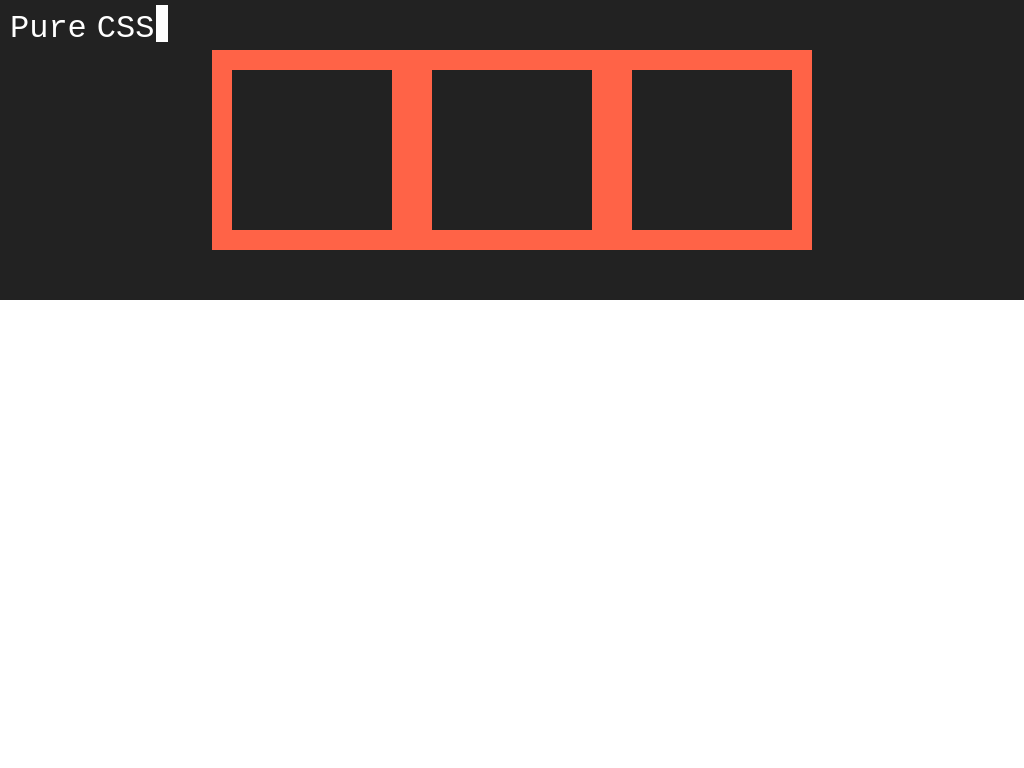

Give the HTML and CSS whose rendering is this image.

<!-- file: index.html -->
<!DOCTYPE html>
<html lang='en'>
    <head>
        <meta charset='utf-8' />
        <meta name='viewport' content='width=device-width, initial-scale=1.0' />
        <meta name='author' content='zooduck, wesley pumpkinhead' />
        <title>Pure CSS</title>
        <link rel='stylesheet' href='main.css' />
    </head>
    <body>
        <header>
            <div class='title'>
                <span></span>
                <span></span>
                <span></span>
                <span></span>
                <span></span>
                <span></span>
                <span></span>
                <span></span>
                <span class='console-prompt'>&nbsp;</span>
            </div>
        </header>
        <div class='flex-parent'>
            <div class='box'>
              <div class='border-wrapper top'></div>
              <div class='border-wrapper right'></div>
              <div class='border-wrapper bottom'></div>
              <div class='border-wrapper left'></div>
              <div class='square a'></div>
              <div class='square b'></div>
              <div class='square c'></div>
            </div>
            <div class='box'>
                <div class='border-wrapper top'></div>
                <div class='border-wrapper right'></div>
                <div class='border-wrapper bottom'></div>
                <div class='border-wrapper left'></div>
                <div class='square a'></div>
                <div class='square b'></div>
                <div class='square c'></div>
            </div>
            <div class='box'>
                <div class='border-wrapper top'></div>
                <div class='border-wrapper right'></div>
                <div class='border-wrapper bottom'></div>
                <div class='border-wrapper left'></div>
                <div class='square a'></div>
                <div class='square b'></div>
                <div class='square c'></div>
            </div>
          </div>
    </body>
</html>


/* file: main.css */
@keyframes border_retreat_top {
    0% {
      transform: translateX(0);
    } 
    100% {
      transform: translateX(-100%);
    }
  }
@keyframes border_retreat_left {
    0% {
      transform: translateY(0);
    }
    100% {
      transform: translateY(100%);
    }
  }
@keyframes border_retreat_right {
    0% {
        transform: translateY(0);
    } 
    100% {
        transform: translateY(-100%);
    }
}
@keyframes border_retreat_bottom {
    0% {
        transform: translateX(0);
    }
    100% {
        transform: translateX(100%);
    }
}  
@keyframes eject__a {
    0% {
        top: 250px;
        transform: rotate(0deg);
    }
    5% {
        top: 130%;
    }
    25% {
        top: 20px;
    }
    80% {
        top: 250px;
        transform: rotate(860deg);
    }
}
@keyframes eject__b {
    0%{
        top: 250px;
        transform: rotate(0deg);
    }
    10% {
        top: 20px;
    }
    30% {
        top: 180px;
    }  
    60%{
        top: 92px;
        left: 180px;
        transform: rotate(860deg);
    }
    65%{
        top: 160px;
        transform: rotate(360deg);
    }
    80% {
        top: 100px;
    }
    92% {
        top: 160px;
    }  
    100%{
        top: 250px;
        transform: rotate(0deg);
    }
}
@keyframes eject__c {
    0% {
        top: 250px;
        transform: rotate(0deg);
    }
    5% {
        top: 130%;
    }
    25% {
        top: -50px;
    }
    80% {
        top: 250px;
        transform: rotate(860deg);
    }
}

@keyframes char {
    0% {
        content: "";
        width: 0;
    }
    99% {
        width: 0;
    }
    100% {
        content: "";
        width: auto;
    }
}

@keyframes cursorBlink {
    0% {
        opacity: 0;
    }
    50% {
        opacity: 1;
    }
    100% {
        opacity: 0;
    }
}

* {
    box-sizing: border-box;
}

body {
    margin: 0 auto;
}

header {
    position: absolute;
    left: 0;
    top: 0;
    color: rgba(255, 255, 255, 1);
    padding: 10px;
}
header .title {
    display: flex;
    align-items: center;
    font: normal 32px courier new, monospace;
}
header .title .console-prompt {
    animation: cursorBlink 1s infinite;
    background-color: rgba(255, 255, 255, 1);
    margin-top: -10px;
    margin-left: 2px;
    width: 12px;
}
header .title span:not(.console-prompt):before {
    animation-name: char;
}
header .title span:nth-of-type(1):before {
    content: "P";
    animation-duration: 1s;
}
header .title span:nth-of-type(2):before {
    content: "u";
    animation-duration: 1.2s;
}
header .title span:nth-of-type(3):before {
    content: "r";
    animation-duration: 1.4s;
}
header .title span:nth-of-type(4):before {
    content: "e";
    animation-duration: 1.6s;
}
header .title span:nth-of-type(5):before {
    content: "";
    display: inline-block;
    width: 10px;
    animation-duration: 2.4s;
}
header .title span:nth-of-type(6):before {
    content: "C";
    animation-duration: 3s;
}
header .title span:nth-of-type(7):before {
    content: "S";
    animation-duration: 3.2s;
}
header .title span:nth-of-type(8):before {
    content: "S";
    animation-duration: 3.4s;
}
  
.flex-parent{
    display: flex; 
    height: 300px;
    background-color: #222;    
    align-items: center;
    justify-content: center;
}

.box {
    position: relative;
    display: flex;
    align-items: center;
    justify-content: center;
    width: 200px;
    height: 200px;
    overflow: hidden;
}
.box > .border-wrapper.top {
    animation-name: border_retreat_top;
    transform-origin: left top;
}
.box > .border-wrapper.left {
    animation-name: border_retreat_left;
}
.box > .border-wrapper.bottom {
    animation-name: border_retreat_bottom;
}
.box > .border-wrapper.right {
    animation-name: border_retreat_right;
}
.box .square {
    width: 20px;
    height: 20px;
    background: lightskyblue;
    animation: 2s linear infinite;
    position: absolute;
    left: 25px;
    top: 100%;
}
.box > .square.a {
    animation-name: eject__a;
}
.box > .square.b{
    animation-name: eject__b;
}
.box > .square.c{
    animation-name: eject__c;
}
.box .square.b {
    left: 50px;
    animation-delay: .4s;
}
.box .square.c {
    left: 70px;
    animation-delay: .2s;
}
.box .border-wrapper {
    border: solid 10px tomato;
    animation: 1s infinite alternate cubic-bezier(0, 0.25, 0.25, 0.5);
}
.box .border-wrapper.top {
    position: absolute;
    top: 0;
    left: 0;
    width: 100%;
}
.box .border-wrapper.right {
    position: absolute;
    top: 0;
    right: 0;
    height: 100%;
}
.box .border-wrapper.bottom {
    position: absolute;
    bottom: 0;
    left: 0;
    width: 100%;
}
.box .border-wrapper.left {
    position: absolute;
    top: 0;
    left: 0;
    height: 100%;
}

.box:nth-of-type(2) > .border-wrapper.top {
    animation-delay: -1s;
}
.box:nth-of-type(2) > .border-wrapper.left {
    animation-delay: -1s;
}
.box:nth-of-type(2) > .border-wrapper.bottom {
    animation-delay: -1s;
}
.box:nth-of-type(2) > .border-wrapper.right {
   animation-delay: -1s;
}
.box:nth-of-type(2) > .square.a {
   animation-delay: -1s;
}
.box:nth-of-type(2) > .square.b {
    animation-delay: -.6s;
}
.box:nth-of-type(2) > .square.c {
    animation-delay: -.8s;
}
